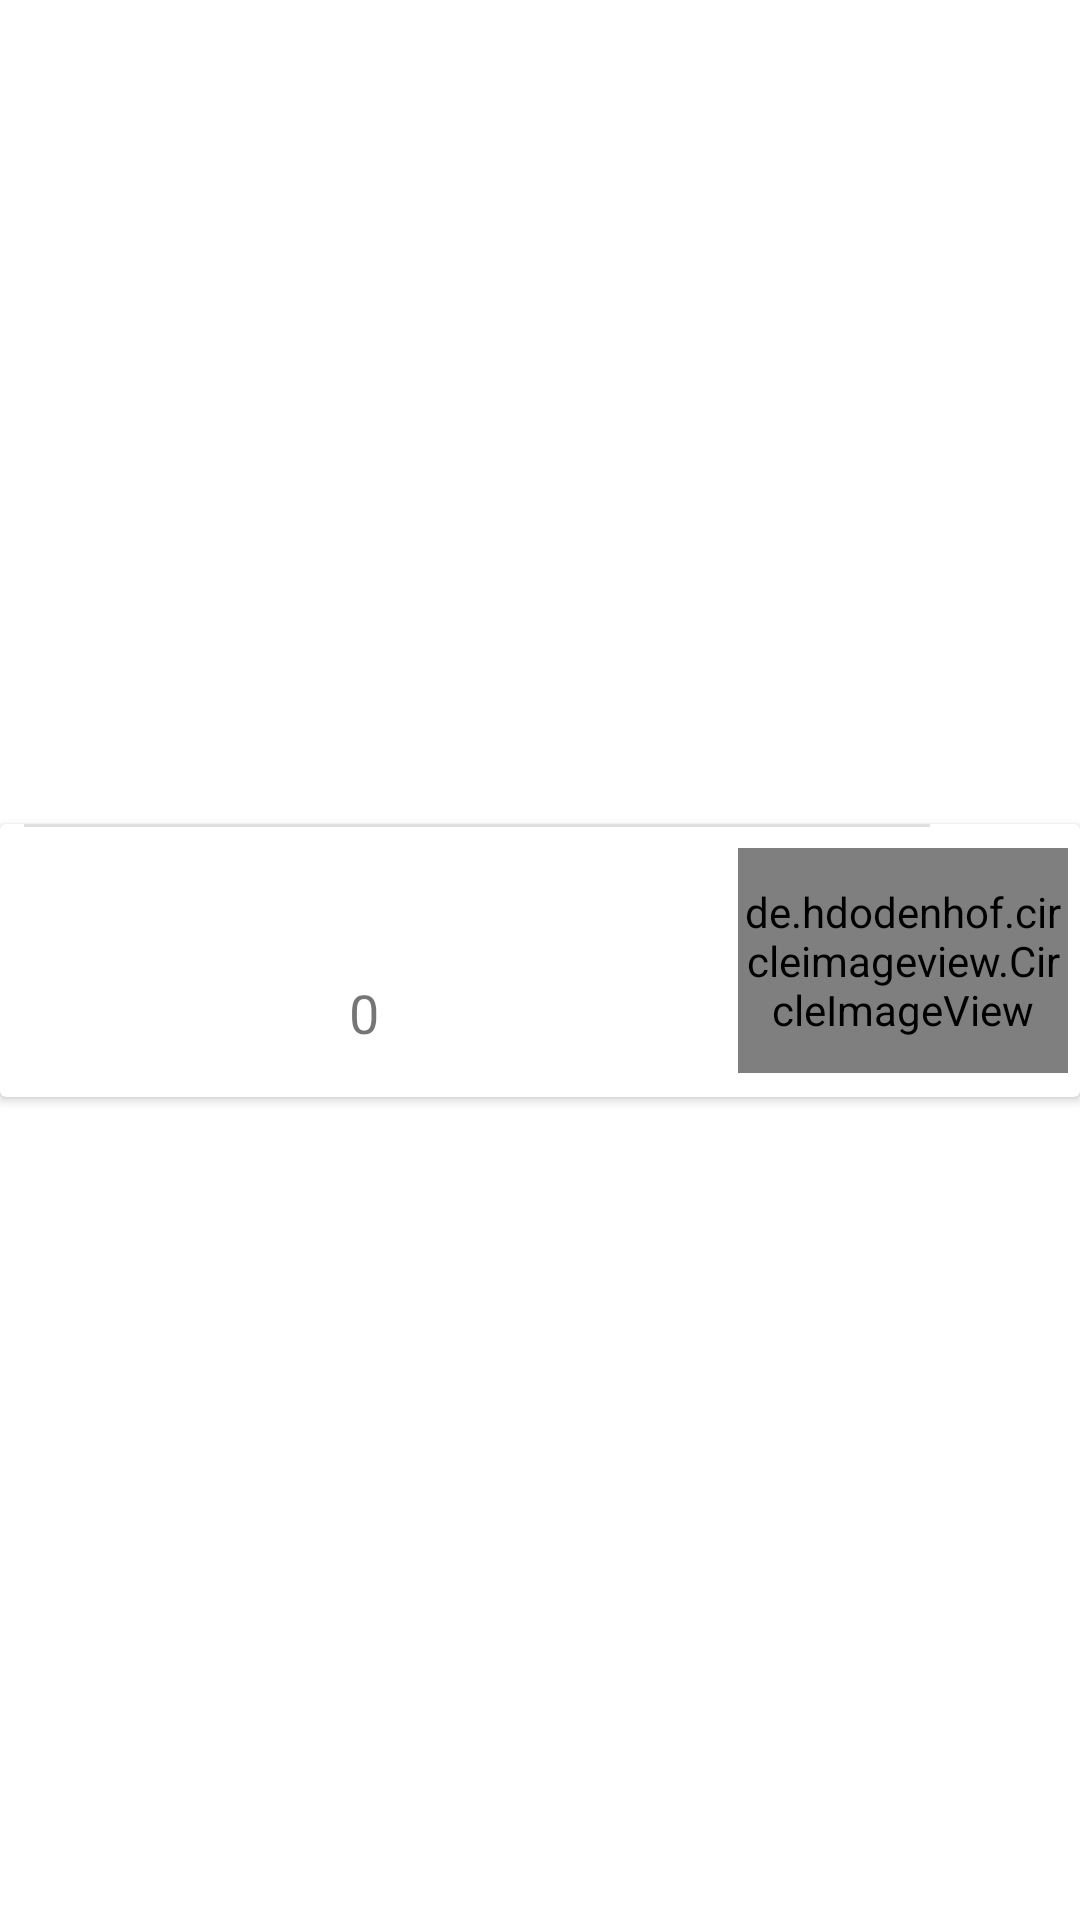

Layout XML and referenced resources for this Android screen:
<!-- AndroidManifest.xml: application theme Theme.MyMarketList -->
<!-- res/layout/my_market_list_row.xml -->
<?xml version="1.0" encoding="utf-8"?>
<androidx.constraintlayout.widget.ConstraintLayout xmlns:android="http://schemas.android.com/apk/res/android"
    xmlns:app="http://schemas.android.com/apk/res-auto"
    xmlns:tools="http://schemas.android.com/tools"
    android:layout_width="match_parent"
    android:layout_height="wrap_content">

    <androidx.cardview.widget.CardView
        android:layout_width="0dp"
        android:layout_height="wrap_content"
        app:layout_constraintBottom_toBottomOf="parent"
        app:layout_constraintEnd_toEndOf="parent"
        app:layout_constraintStart_toStartOf="parent"
        app:layout_constraintTop_toTopOf="parent">

        <androidx.constraintlayout.widget.ConstraintLayout
            android:layout_width="match_parent"
            android:layout_height="match_parent"
            android:background="?attr/selectableItemBackground">

            <TextView
                android:id="@+id/my_market_list_row_Name_textView"
                android:layout_width="0dp"
                android:layout_height="30dp"
                android:layout_marginStart="8dp"
                android:layout_marginEnd="8dp"
                android:fontFamily="sans-serif"
                android:textAlignment="center"
                android:textSize="24sp"
                android:textStyle="bold|italic"
                app:layout_constraintBottom_toBottomOf="@+id/my_market_list_row_image_imgV"
                app:layout_constraintEnd_toStartOf="@+id/my_market_list_row_image_imgV"
                app:layout_constraintHorizontal_bias="1.0"
                app:layout_constraintStart_toStartOf="parent"
                app:layout_constraintTop_toTopOf="@+id/my_market_list_row_image_imgV"
                app:layout_constraintVertical_bias="0.0"
                tools:text="ללא שם" />

            <de.hdodenhof.circleimageview.CircleImageView
                android:id="@+id/my_market_list_row_image_imgV"
                android:layout_width="110dp"
                android:layout_height="75dp"
                android:layout_marginTop="8dp"
                android:layout_marginBottom="8dp"
                android:foregroundGravity="right"
                app:layout_constraintBottom_toBottomOf="parent"
                app:layout_constraintEnd_toEndOf="parent"
                app:layout_constraintHorizontal_bias="0.984"
                app:layout_constraintStart_toStartOf="parent"
                app:layout_constraintTop_toTopOf="parent"
                app:layout_constraintVertical_bias="0.0"
                app:srcCompat="@drawable/chef" />

            <TextView
                android:id="@+id/my_market_list_row_number_tv"
                android:layout_width="wrap_content"
                android:layout_height="wrap_content"
                android:gravity="center"
                android:text="0"
                android:textSize="18sp"
                app:layout_constraintBottom_toBottomOf="@+id/my_market_list_row_image_imgV"
                app:layout_constraintEnd_toEndOf="@+id/my_market_list_row_Name_textView"
                app:layout_constraintHorizontal_bias="0.492"
                app:layout_constraintStart_toStartOf="@+id/my_market_list_row_Name_textView"
                app:layout_constraintTop_toBottomOf="@+id/my_market_list_row_Name_textView"
                app:layout_constraintVertical_bias="0.619" />

            <View
                android:id="@+id/divider"
                android:layout_width="match_parent"
                android:layout_height="1dp"
                android:layout_marginStart="8dp"
                android:layout_marginEnd="50dp"
                android:background="?android:attr/listDivider"
                app:layout_constraintEnd_toEndOf="parent"
                app:layout_constraintStart_toStartOf="parent"
                app:layout_constraintTop_toTopOf="parent" />

            <ImageView
                android:id="@+id/my_market_list_row_note_imgV"
                android:layout_width="wrap_content"
                android:layout_height="wrap_content"
                app:layout_constraintBottom_toBottomOf="@+id/my_market_list_row_number_tv"
                app:layout_constraintEnd_toEndOf="@+id/my_market_list_row_Name_textView"
                app:layout_constraintTop_toTopOf="@+id/my_market_list_row_number_tv"
                app:srcCompat="@drawable/note_gray_icon" />

            <ImageView
                android:id="@+id/my_market_list_row_checked_imgV"
                android:layout_width="24dp"
                android:layout_height="24dp"
                android:layout_marginEnd="8dp"
                app:layout_constraintBottom_toBottomOf="@+id/my_market_list_row_note_imgV"
                app:layout_constraintEnd_toStartOf="@+id/my_market_list_row_note_imgV"
                app:layout_constraintTop_toTopOf="@+id/my_market_list_row_note_imgV"
                app:srcCompat="@drawable/checked_green" />

        </androidx.constraintlayout.widget.ConstraintLayout>
    </androidx.cardview.widget.CardView>


</androidx.constraintlayout.widget.ConstraintLayout>
<!-- resources referenced by this layout -->
<resources>
  <!-- drawable chef: jpg bitmap (drawable, 110272 bytes) -->
  <style name="Theme.MyMarketList" parent="Theme.MaterialComponents.DayNight.DarkActionBar">
          
          <item name="colorPrimary">@color/purple_500</item>
          <item name="colorPrimaryVariant">@color/purple_700</item>
          <item name="colorOnPrimary">@color/white</item>
          
          <item name="colorSecondary">@color/teal_200</item>
          <item name="colorSecondaryVariant">@color/teal_700</item>
          <item name="colorOnSecondary">@color/black</item>
          
          <item name="android:statusBarColor" tools:targetApi="l">?attr/colorPrimaryVariant</item>
          
          <item name="android:windowAnimationStyle">@style/popup_dialog_animation</item>
      </style>
  <color name="purple_500">#FF6200EE</color>
  <color name="purple_700">#003700B3</color>
  <color name="white">#FFFFFFFF</color>
  <color name="teal_200">#FF03DAC5</color>
  <color name="teal_700">#FF018786</color>
  <color name="black">#FF000000</color>
  <style name="popup_dialog_animation">
          <item name="android:windowEnterAnimation">@android:anim/fade_in</item>
          <item name="android:windowExitAnimation">@android:anim/fade_out</item>
      </style>
</resources>
